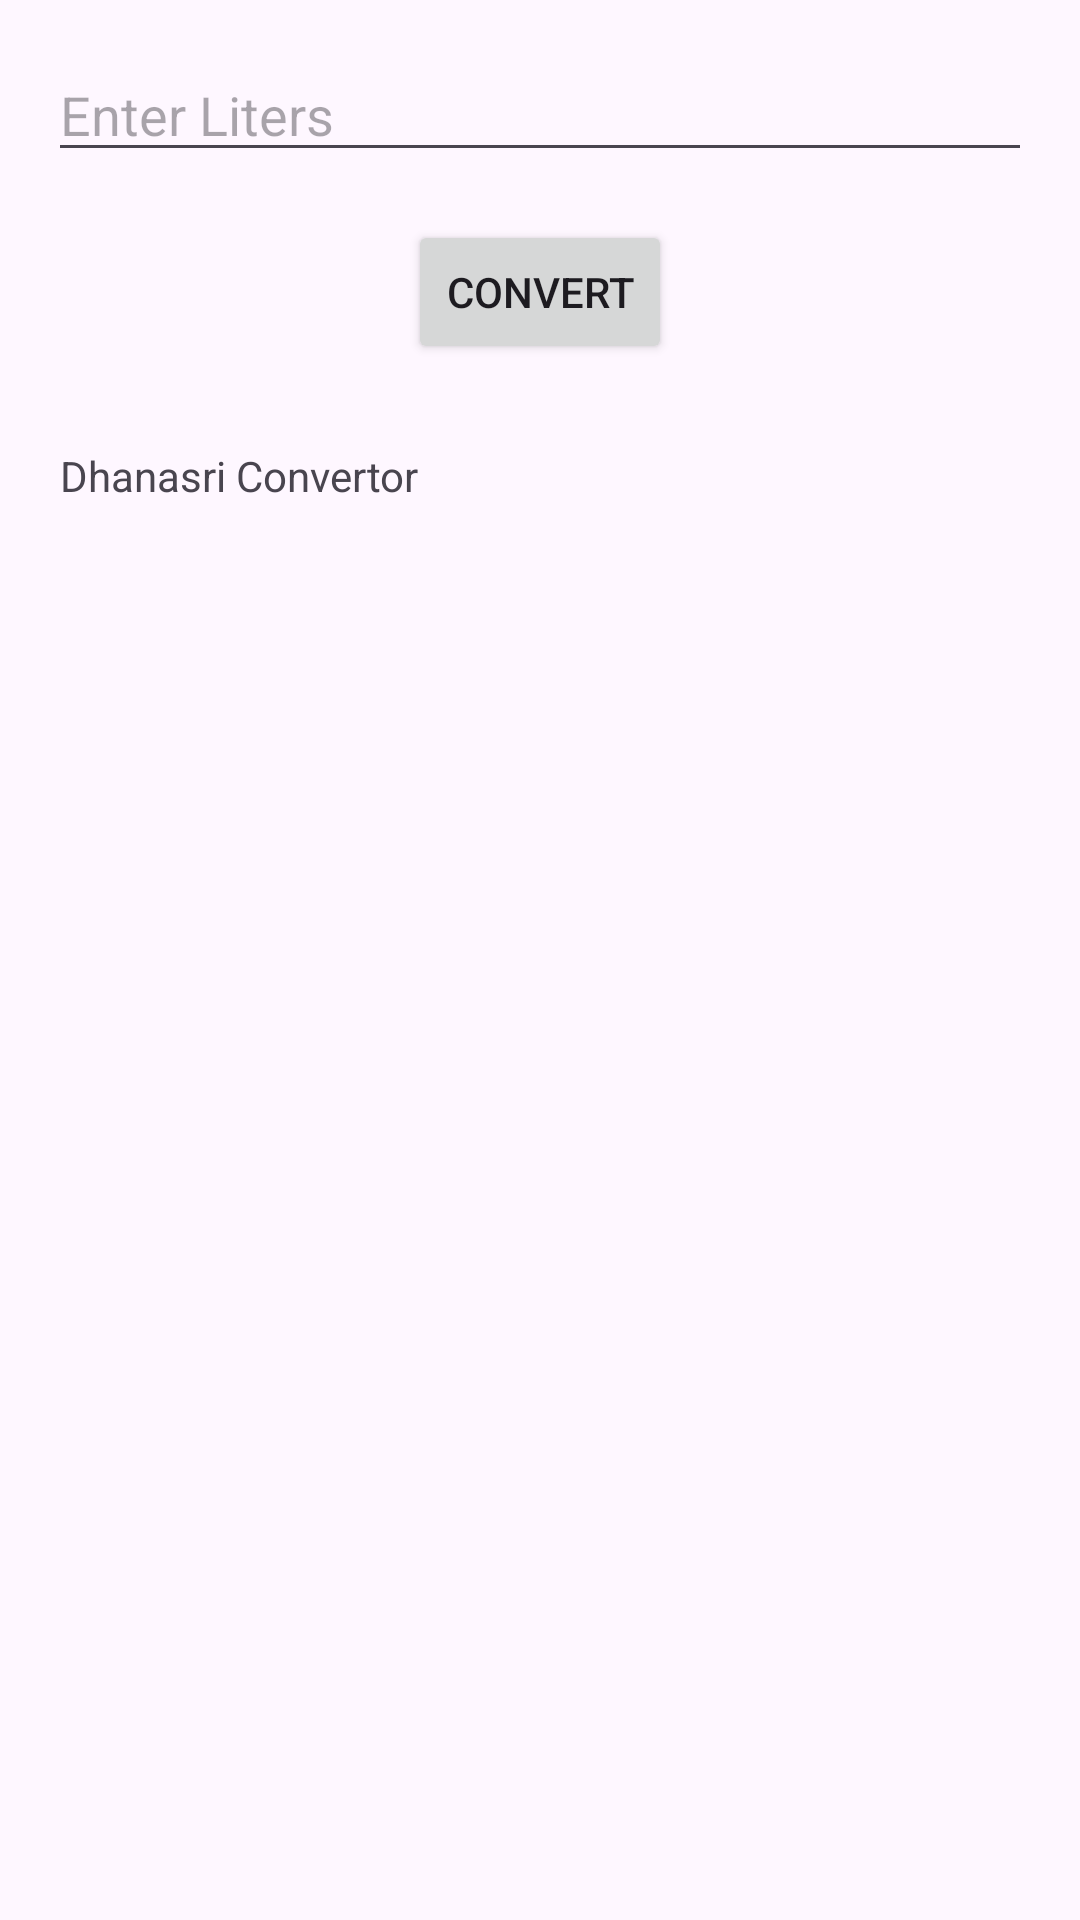

Produce the Android XML layout that renders to this screen, including the resource entries it uses.
<!-- AndroidManifest.xml: activity theme Theme.MyApplicationcon -->
<!-- res/layout/activity_main.xml -->
<?xml version="1.0" encoding="utf-8"?>
<RelativeLayout xmlns:android="http://schemas.android.com/apk/res/android"
    xmlns:app="http://schemas.android.com/apk/res-auto"
    xmlns:tools="http://schemas.android.com/tools"
    android:layout_width="match_parent"
    android:layout_height="match_parent"
    android:padding="16dp"
    tools:context=".MainActivity">

    <EditText
        android:id="@+id/litersInput"
        android:layout_width="match_parent"
        android:layout_height="wrap_content"
        android:hint="Enter Liters"
        android:inputType="numberDecimal" />

    <Button
        android:id="@+id/convertButton"
        android:layout_width="wrap_content"
        android:layout_height="wrap_content"
        android:layout_below="@id/litersInput"
        android:layout_centerHorizontal="true"
        android:layout_marginTop="16dp"
        android:text="Convert" />

    <TextView
        android:id="@+id/cupsResult"
        android:layout_width="wrap_content"
        android:layout_height="wrap_content"
        android:layout_below="@id/convertButton"
        android:layout_centerHorizontal="true"
        android:layout_marginTop="16dp"
        android:text=""
        android:textSize="50sp" />

    <TextView
        android:id="@+id/textView"
        android:layout_width="285dp"
        android:layout_height="251dp"
        android:layout_alignParentEnd="true"
        android:layout_alignParentBottom="true"
        android:layout_marginEnd="39dp"
        android:layout_marginBottom="224dp"
        android:text="Dhanasri Convertor" />
</RelativeLayout>
<!-- resources referenced by this layout -->
<resources>
  <style name="Theme.MyApplicationcon" parent="Base.Theme.MyApplicationcon" />
  <style name="Base.Theme.MyApplicationcon" parent="Theme.Material3.DayNight.NoActionBar">
          
          
      </style>
</resources>
